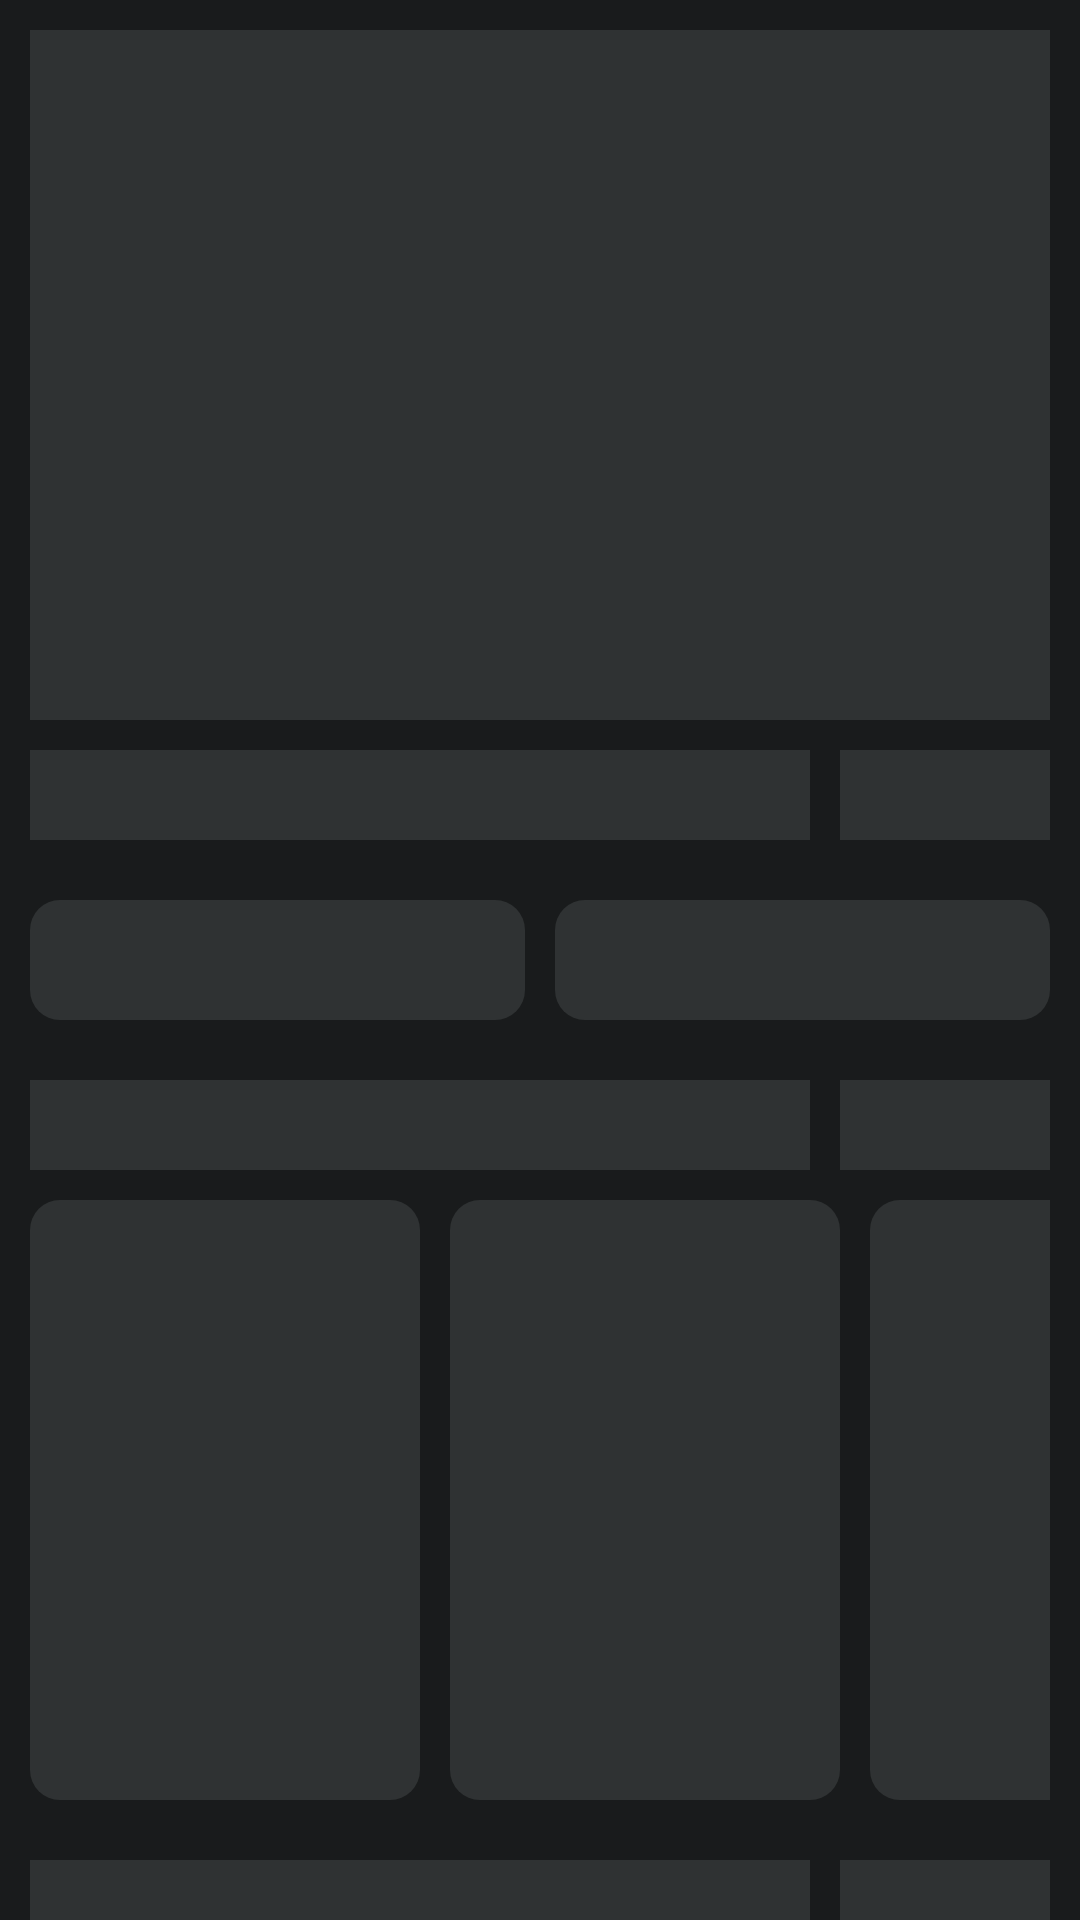

Here is an Android app screen rendered from its layout file. Give the layout XML and the strings, colors and styles it references.
<!-- AndroidManifest.xml: application theme Theme.MovieApp -->
<!-- res/layout/movie_frag_shimmer.xml -->
<androidx.constraintlayout.widget.ConstraintLayout xmlns:android="http://schemas.android.com/apk/res/android"
    xmlns:app="http://schemas.android.com/apk/res-auto"
    xmlns:tools="http://schemas.android.com/tools"
    android:layout_width="match_parent"
    android:layout_height="match_parent"
    android:background="@color/backGround">


    <View
        android:id="@+id/slider"
        android:layout_width="match_parent"
        android:layout_height="230dp"
        android:layout_marginStart="10dp"
        android:layout_marginTop="10dp"
        android:layout_marginEnd="10dp"
        android:background="@color/shimmer"
        app:layout_constraintEnd_toEndOf="parent"
        app:layout_constraintStart_toStartOf="parent"
        app:layout_constraintTop_toTopOf="parent" />


    <LinearLayout
        android:id="@+id/linearLayout"
        android:layout_width="match_parent"
        android:layout_height="wrap_content"
        android:orientation="vertical"
        app:layout_constraintTop_toBottomOf="@+id/slider">


        <LinearLayout
            android:layout_width="match_parent"
            android:layout_height="wrap_content"
            android:orientation="horizontal">

            <View
                android:layout_width="wrap_content"
                android:layout_height="30dp"
                android:layout_marginStart="10dp"
                android:layout_marginTop="10dp"
                android:layout_weight="1"
                android:background="@color/shimmer"
                android:paddingStart="20dp"
                android:paddingEnd="10dp" />

            <View
                android:layout_width="wrap_content"
                android:layout_height="30dp"
                android:layout_marginStart="10dp"

                android:layout_marginTop="10dp"
                android:layout_marginEnd="10dp"
                android:layout_weight="3"
                android:background="@color/shimmer" />

        </LinearLayout>

        <LinearLayout
            android:layout_width="match_parent"
            android:layout_height="50dp"
            android:layout_marginTop="20dp"
            android:orientation="horizontal">

            <LinearLayout
                android:layout_width="0dp"
                android:layout_height="40dp"
                android:layout_marginStart="10dp"
                android:layout_marginEnd="5dp"
                android:layout_weight="1"
                android:background="@drawable/shimmer_bg">

            </LinearLayout>

            <LinearLayout
                android:layout_width="0dp"
                android:layout_height="40dp"
                android:layout_marginStart="5dp"
                android:layout_marginEnd="10dp"
                android:layout_weight="1"
                android:background="@drawable/shimmer_bg">


            </LinearLayout>
        </LinearLayout>


    </LinearLayout>

    <LinearLayout
        android:id="@+id/linearLayout2"
        android:layout_width="match_parent"
        android:layout_height="wrap_content"
        android:orientation="vertical"
        app:layout_constraintTop_toBottomOf="@+id/linearLayout">

        <LinearLayout
            android:layout_width="match_parent"
            android:layout_height="wrap_content"
            android:orientation="horizontal">

            <View
                android:layout_width="wrap_content"
                android:layout_height="30dp"
                android:layout_marginStart="10dp"
                android:layout_marginTop="10dp"
                android:layout_weight="1"
                android:background="@color/shimmer" />

            <View
                android:layout_width="wrap_content"
                android:layout_height="30dp"
                android:layout_marginStart="10dp"
                android:layout_marginTop="10dp"
                android:layout_marginEnd="10dp"
                android:layout_weight="3"
                android:background="@color/shimmer"

                />

        </LinearLayout>

        <LinearLayout
            android:layout_width="match_parent"
            android:layout_height="wrap_content"
            android:layout_marginStart="10dp"
            android:layout_marginTop="10dp"
            android:layout_marginEnd="10dp"
            android:orientation="horizontal">


            <LinearLayout
                android:layout_width="130dp"
                android:layout_height="200dp"
                android:background="@drawable/shimmer_bg" />

            <LinearLayout
                android:layout_width="130dp"
                android:layout_height="200dp"
                android:layout_marginStart="10dp"
                android:background="@drawable/shimmer_bg" />

            <LinearLayout
                android:layout_width="130dp"
                android:layout_height="200dp"
                android:layout_marginStart="10dp"
                android:layout_marginEnd="10dp"
                android:background="@drawable/shimmer_bg" />

        </LinearLayout>

    </LinearLayout>

    <LinearLayout
        android:id="@+id/linearLayout5"
        android:layout_width="match_parent"
        android:layout_height="wrap_content"
        android:layout_marginTop="10dp"
        android:orientation="horizontal"
        app:layout_constraintTop_toBottomOf="@+id/linearLayout2">

        <View
            android:layout_width="wrap_content"
            android:layout_height="30dp"
            android:layout_marginStart="10dp"
            android:layout_marginTop="10dp"
            android:layout_weight="1"
            android:background="@color/shimmer" />

        <View
            android:layout_width="wrap_content"
            android:layout_height="30dp"
            android:layout_marginStart="10dp"
            android:layout_marginTop="10dp"
            android:layout_marginEnd="10dp"
            android:layout_weight="3"
            android:background="@color/shimmer"

            />

    </LinearLayout>

    <LinearLayout
        android:layout_marginTop="10dp"
        android:layout_width="match_parent"
        android:layout_height="wrap_content"
        android:orientation="horizontal"
        android:layout_marginStart="10dp"
        android:layout_marginEnd="10dp"
        app:layout_constraintTop_toBottomOf="@+id/linearLayout5">


        <LinearLayout
            android:layout_width="130dp"
            android:layout_height="200dp"
            android:background="@drawable/shimmer_bg" />

        <LinearLayout
            android:layout_width="130dp"
            android:layout_height="200dp"
            android:layout_marginStart="10dp"
            android:background="@drawable/shimmer_bg" />

        <LinearLayout
            android:layout_width="130dp"
            android:layout_height="200dp"
            android:layout_marginStart="10dp"
            android:layout_marginEnd="10dp"
            android:background="@drawable/shimmer_bg" />

    </LinearLayout>
</androidx.constraintlayout.widget.ConstraintLayout>
<!-- resources referenced by this layout -->
<resources>
  <color name="backGround">#191B1C</color>
  <color name="shimmer">#2F3233</color>
  <!-- drawable shimmer_bg (drawable) -->
  <?xml version="1.0" encoding="utf-8"?>
  <shape xmlns:android="http://schemas.android.com/apk/res/android">
  
      <solid android:color="@color/shimmer"/>
      <corners android:radius="10dp"/>
  
  </shape>
  <style name="Theme.MovieApp" parent="Theme.MaterialComponents.DayNight.NoActionBar">
          
          <item name="colorPrimary">@color/primary</item>
          <item name="colorPrimaryVariant">@color/backGroundAd</item>
          <item name="colorOnPrimary">@color/white</item>
          
          <item name="colorSecondary">@color/white</item>
          <item name="colorSecondaryVariant">@color/white</item>
          <item name="colorOnSecondary">@color/black</item>
          
          <item name="android:statusBarColor" tools:targetApi="l">?attr/colorPrimaryVariant</item>
          
      </style>
  <color name="primary">#F2B833</color>
  <color name="backGroundAd">#1F2123</color>
  <color name="white">#FFFFFFFF</color>
  <color name="black">#FF000000</color>
</resources>
